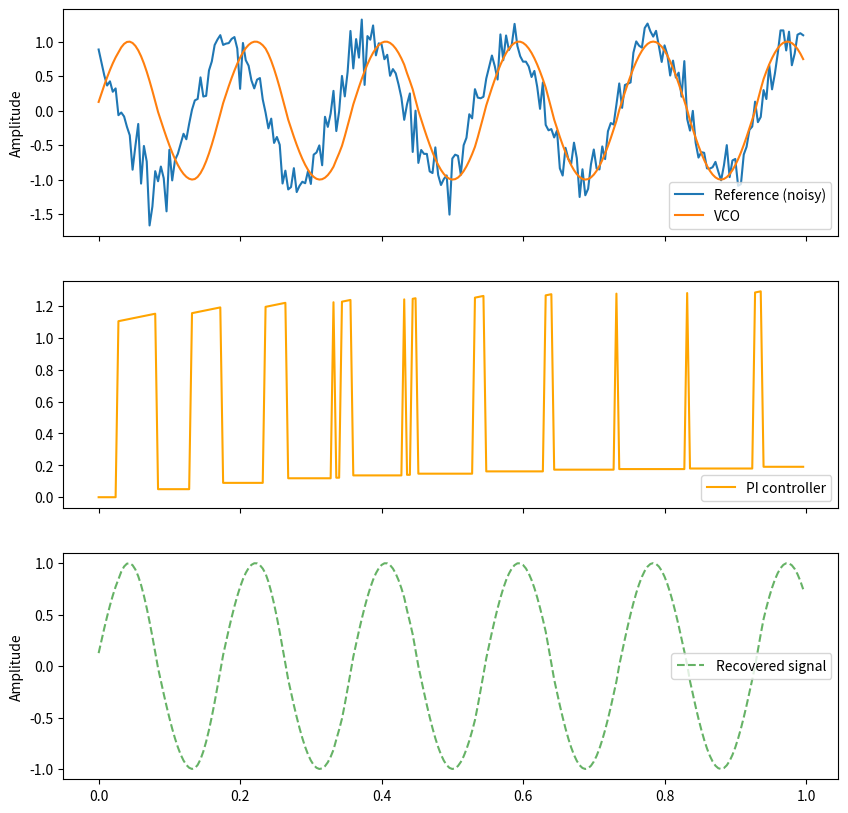
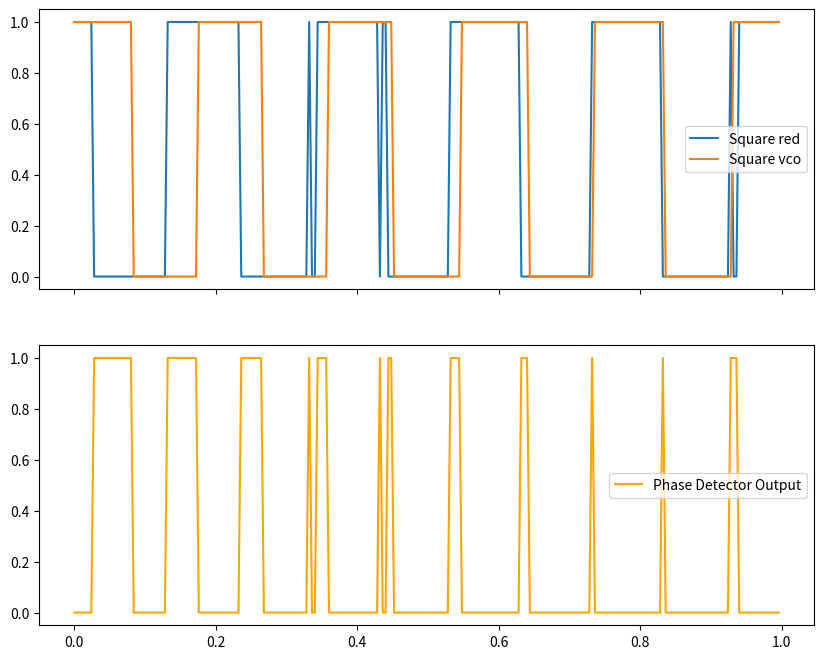
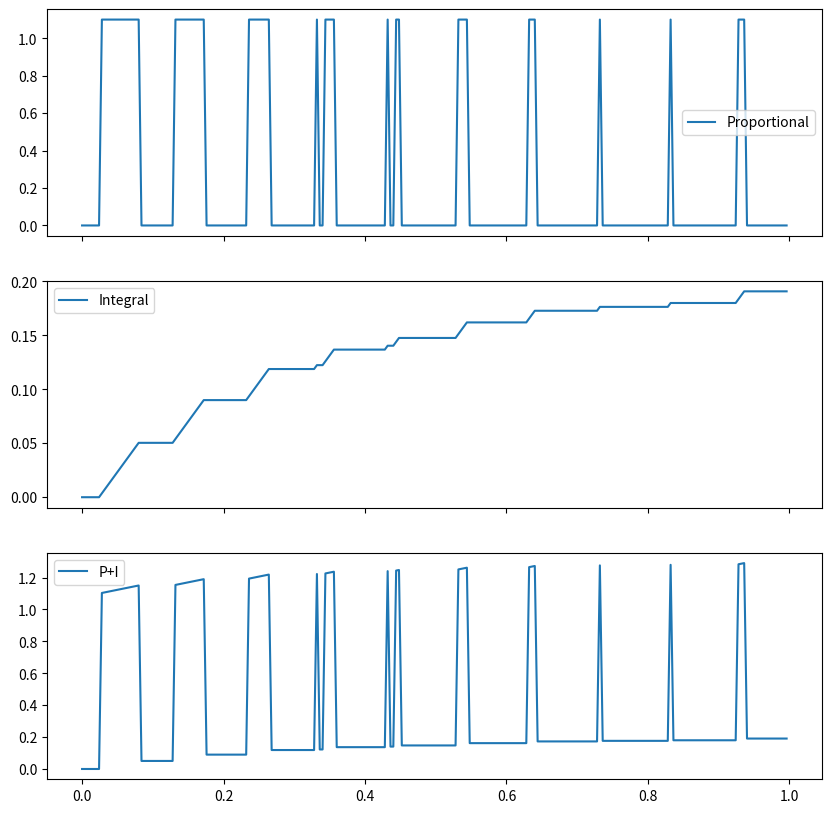

Source code (Python) for these figures, in order:
import numpy as np
from scipy import signal
import matplotlib.pyplot as plt


fs = 250
dt = 1.0 / fs
t = np.arange(0, 1.0, 1.0 / fs)
noise = np.random.normal(0,0.2,len(t))

phase_vco = 0
ref = 5
f0 = 5                               # vco free frequency
sine_ref = np.sin(2 * np.pi * ref * t + 2 * np.pi / 3)

Kp = 1.1
Ki = 0.9
k0 = 1
integral = 0


def pi_controller(kp, ki, integral, error, dt):
  integral += error * dt
  P = kp * error
  I = ki * integral
  pi = P+I

  return pi,integral, P, I

sine_ref_n = sine_ref + noise
square_ref = sine_ref_n >= 0                               # sine -> square wave
                                                           # square_ref = np.zeros(len(t), dtype=bool)

phase_detector = []
ref_out = []
pi_result = []
p_result = []
i_result = []
sine_vco = np.zeros(len(t))
square_vco = np.zeros(len(t))

current_vco = f0

for i in range(len(t)):
  phase_vco += 2 * np.pi * current_vco * dt

  sine_vco[i] = np.sin(phase_vco)
  square_vco[i] = sine_vco[i] >= 0

  phase_detect = square_vco[i] != square_ref[i]
  phase_detector.append(phase_detect)

  #phase_error = phase_ref[i] - phase_vco  | funny thing is that it works the same as XOR phase detection. if you put phase error or phase detect it will give the exact same result

  pi_val, integral, p_val, i_val = pi_controller(Kp, Ki, integral, phase_detect, dt)
  pi_result.append(pi_val)
  p_result.append(p_val)
  i_result.append(i_val)

  current_vco = f0 + k0 * pi_val
  ref_out.append(sine_vco[i])

  #phase_vco += 2 * np.pi * current_vco * dt

fig, axs = plt.subplots(nrows=3, ncols=1, figsize=(10, 10), sharex=True)

axs[0].plot(t, sine_ref_n, label='Reference (noisy)')
axs[0].plot(t, sine_vco, label='VCO')
axs[0].set_ylabel('Amplitude')
axs[0].legend()

axs[1].plot(t, pi_result, label='PI controller', color='orange')
axs[1].legend()

axs[2].plot(t, ref_out, label='Recovered signal', linestyle='--', alpha=0.6, color='green')
axs[2].set_ylabel('Amplitude')
axs[2].legend()
plt.show()


fig, axs = plt.subplots(2, 1, figsize=(10, 8), sharex=True)
axs[0].plot(t, square_ref, label='Square red')
axs[0].plot(t, square_vco, label='Square vco')
axs[0].legend()
axs[1].plot(t, phase_detector, label='Phase Detector Output', color='orange')
axs[1].legend()
plt.show()

fig, axs = plt.subplots(nrows=3, ncols=1, figsize=(10, 10), sharex=True)
axs[0].plot(t, p_result, label='Proportional')
axs[0].legend()
axs[1].plot(t, i_result, label='Integral')
axs[1].legend()
axs[2].plot(t, pi_result, label='P+I')
axs[2].legend()

plt.show()
